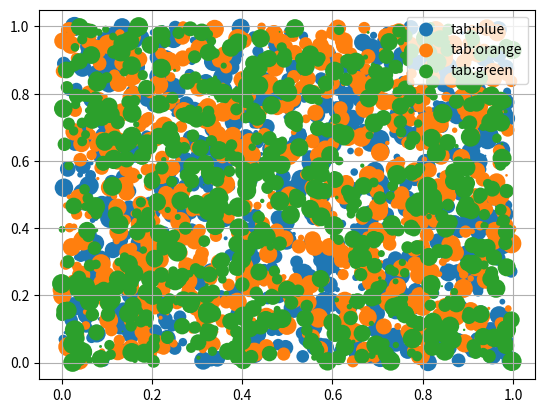

Python code for this plot: (Note: this script raises an exception after producing the figure.)
import numpy as np
import matplotlib.pyplot as plt

np.random.seed(19680801)


fig, ax = plt.subplots()
for color in ['tab:blue', 'tab:orange', 'tab:green']:
    n = 750
    x, y = np.random.rand(2, n)
    scale = 200.0 * np.random.rand(n)
    ax.scatter(x, y, c=color, s=scale, label=color,
               alpha=1.0, edgecolors='none')

ax.legend()
ax.grid(True)

plt.show()
plt.savefig(f"/mnt/c/Users/<user>/Desktop/mokemoke.png")